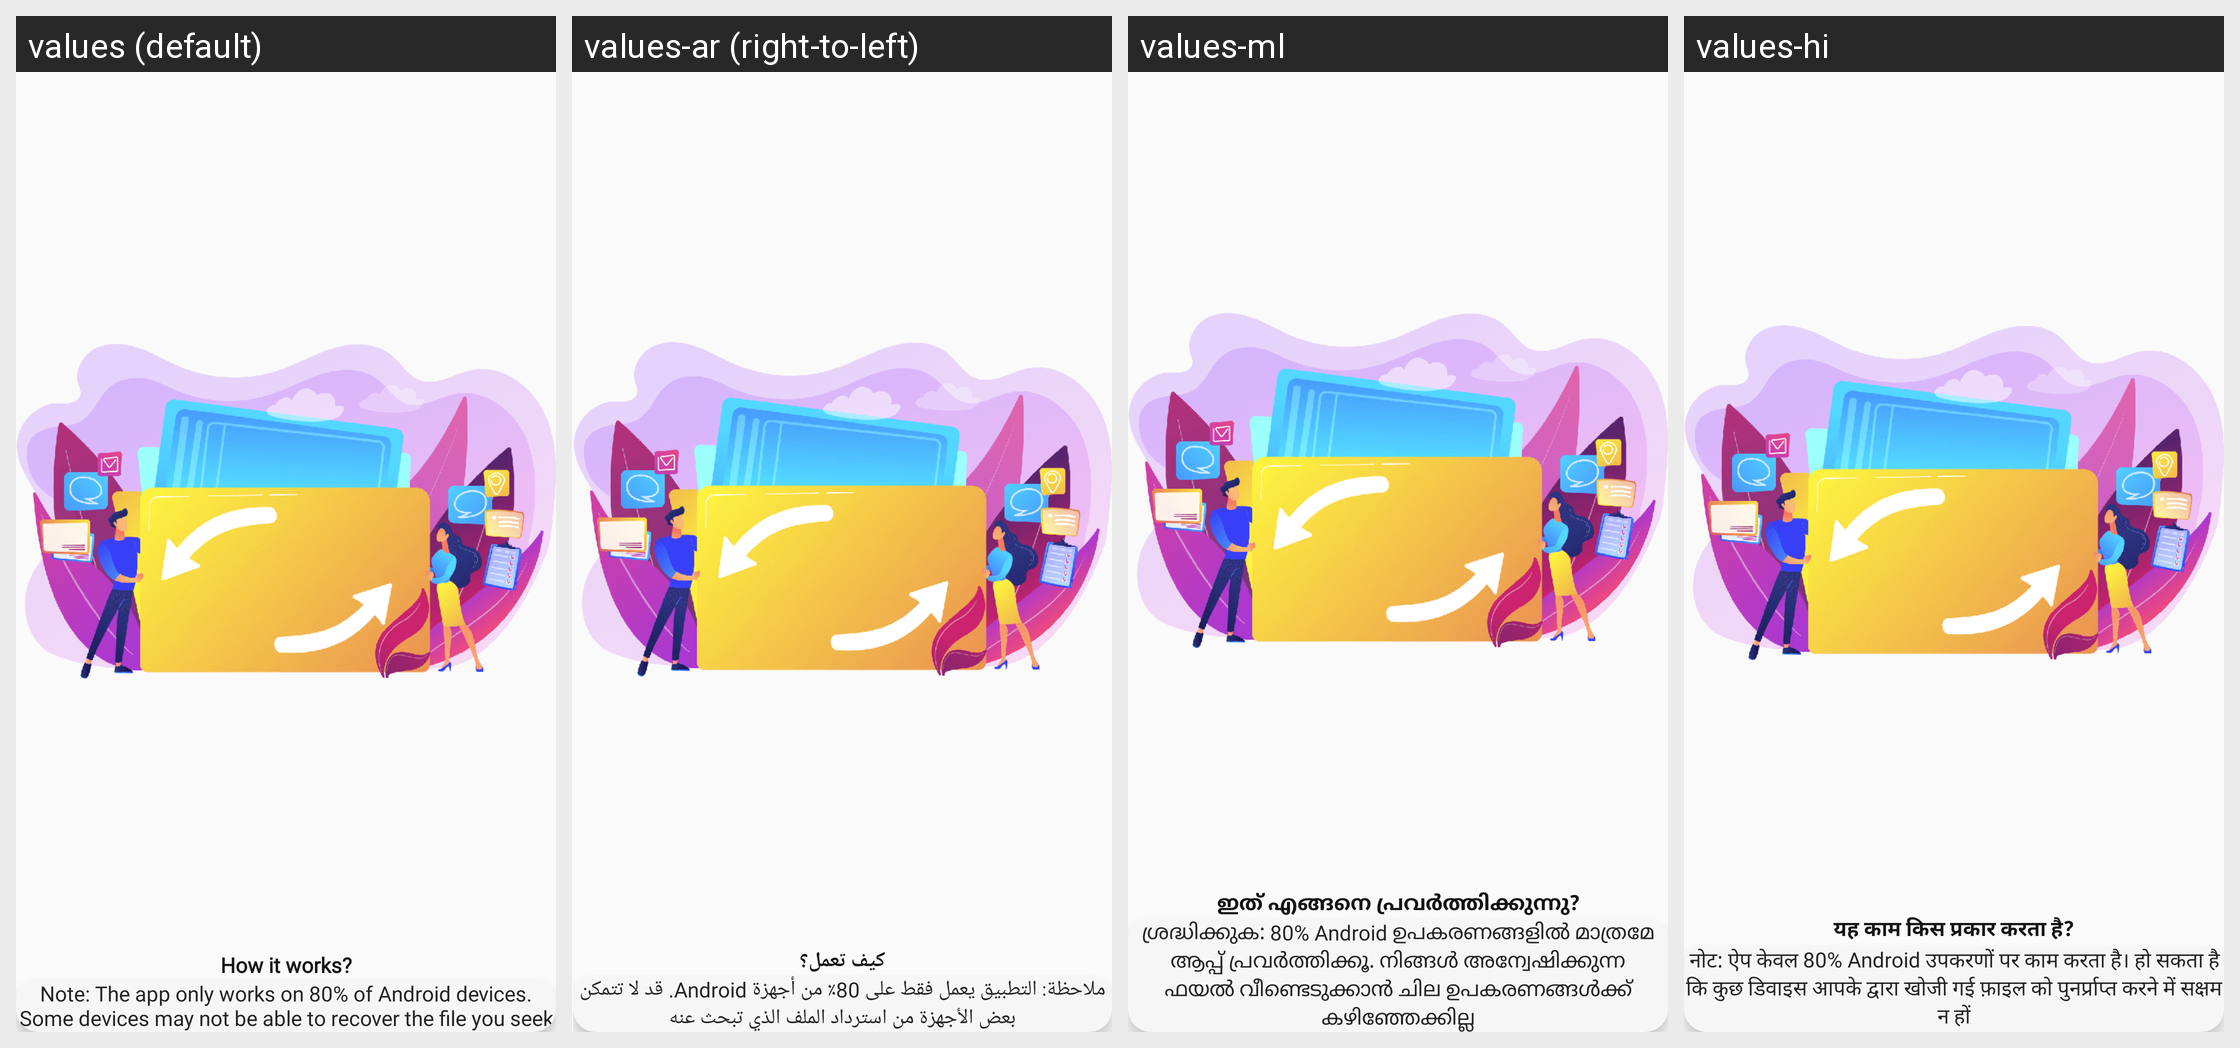

Strings drawn on this Android screen and how each of the app's shown locales translates them:
Android screen res/layout/fragment_screen_intro.xml rendered under 4 locales, left to right: values (default), values-ar (right-to-left), values-ml, values-hi. Device: Nexus 5 (rendered at 1080×1920; each locale shown at half size, 540×960, under a caption strip naming it); theme AppTheme.NoActionBar.
Other locales in the repository, not shown: values-cs, values-de, values-es, values-fil, values-fr, values-hr, values-in, values-it, values-ja, values-ko, values-ms, values-pl, values-pt, values-ru, values-sr, values-sv, values-th, values-tr, values-vi, values-zh, values-zh-rHK, values-zh-rTW.
Strings drawn on this screen, with the default value and each locale's value (text and hints the layout hard-codes, and strings that could not be matched under every locale, appear in the picture but are not listed):

how_to_work
  values: How it works?
  values-ar: كيف تعمل؟
  values-ml: ഇത് എങ്ങനെ പ്രവർത്തിക്കുന്നു?
  values-hi: यह काम किस प्रकार करता है?

scan_tip_note
  values: Note: The app only works on 80% of Android devices. Some devices may not be able to recover the file you seek
  values-ar: ملاحظة: التطبيق يعمل فقط على 80٪ من أجهزة Android. قد لا تتمكن بعض الأجهزة من استرداد الملف الذي تبحث عنه
  values-ml: ശ്രദ്ധിക്കുക: 80% Android ഉപകരണങ്ങളിൽ മാത്രമേ ആപ്പ് പ്രവർത്തിക്കൂ. നിങ്ങൾ അന്വേഷിക്കുന്ന ഫയൽ വീണ്ടെടുക്കാൻ ചില ഉപകരണങ്ങൾക്ക് കഴിഞ്ഞേക്കില്ല
  values-hi: नोट: ऐप केवल 80% Android उपकरणों पर काम करता है। हो सकता है कि कुछ डिवाइस आपके द्वारा खोजी गई फ़ाइल को पुनर्प्राप्त करने में सक्षम न हों
